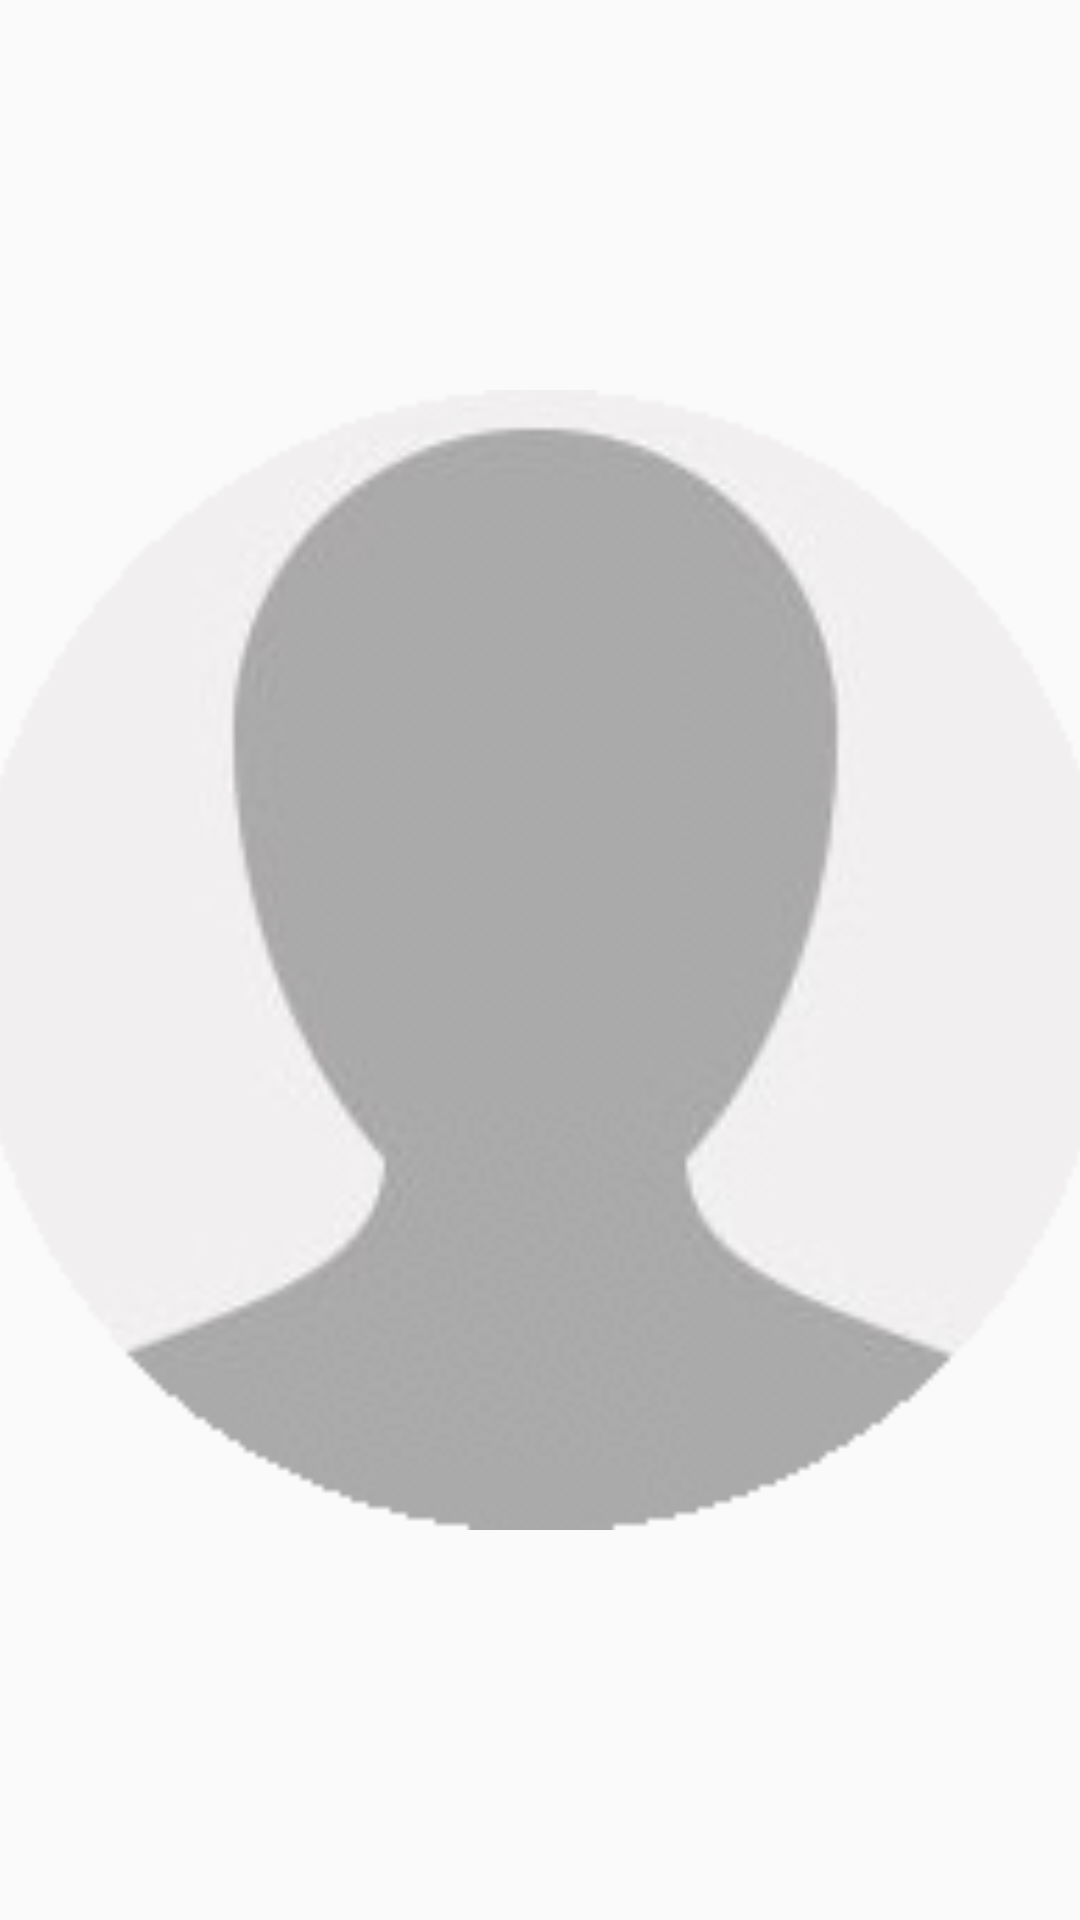

Android layout source for this screen:
<!-- AndroidManifest.xml: application theme AppTheme -->
<!-- res/layout/activity_user_dp.xml -->
<?xml version="1.0" encoding="utf-8"?>
<android.support.constraint.ConstraintLayout xmlns:android="http://schemas.android.com/apk/res/android"
    xmlns:app="http://schemas.android.com/apk/res-auto"
    xmlns:tools="http://schemas.android.com/tools"
    android:layout_width="match_parent"
    android:layout_height="match_parent"
    tools:context=".UserDP">


    <ImageView
        android:id="@+id/profpicUser"
        android:layout_width="380dp"
        android:layout_height="380dp"
        android:layout_marginEnd="42dp"
        android:layout_marginStart="42dp"
        android:src="@drawable/defimg"
        app:layout_constraintBottom_toBottomOf="parent"
        app:layout_constraintEnd_toEndOf="parent"
        app:layout_constraintStart_toStartOf="parent"
        app:layout_constraintTop_toTopOf="parent" />


</android.support.constraint.ConstraintLayout>
<!-- resources referenced by this layout -->
<resources>
  <!-- drawable defimg: gif bitmap (drawable, 7658 bytes) -->
  <style name="AppTheme" parent="Theme.AppCompat.Light.NoActionBar">
  
          
          <item name="windowActionBar">false</item>item&gt;
          <item name="windowNoTitle">true</item>item&gt;
          <item name="colorPrimary">@color/colorPrimary</item>
          <item name="colorPrimaryDark">@color/colorPrimaryDark</item>
          <item name="colorAccent">@color/colorAccent</item>
      </style>
  <color name="colorPrimary">#a8d0db</color>
  <color name="colorPrimaryDark">#a8d0db</color>
  <color name="colorAccent">#FF4081</color>
</resources>
